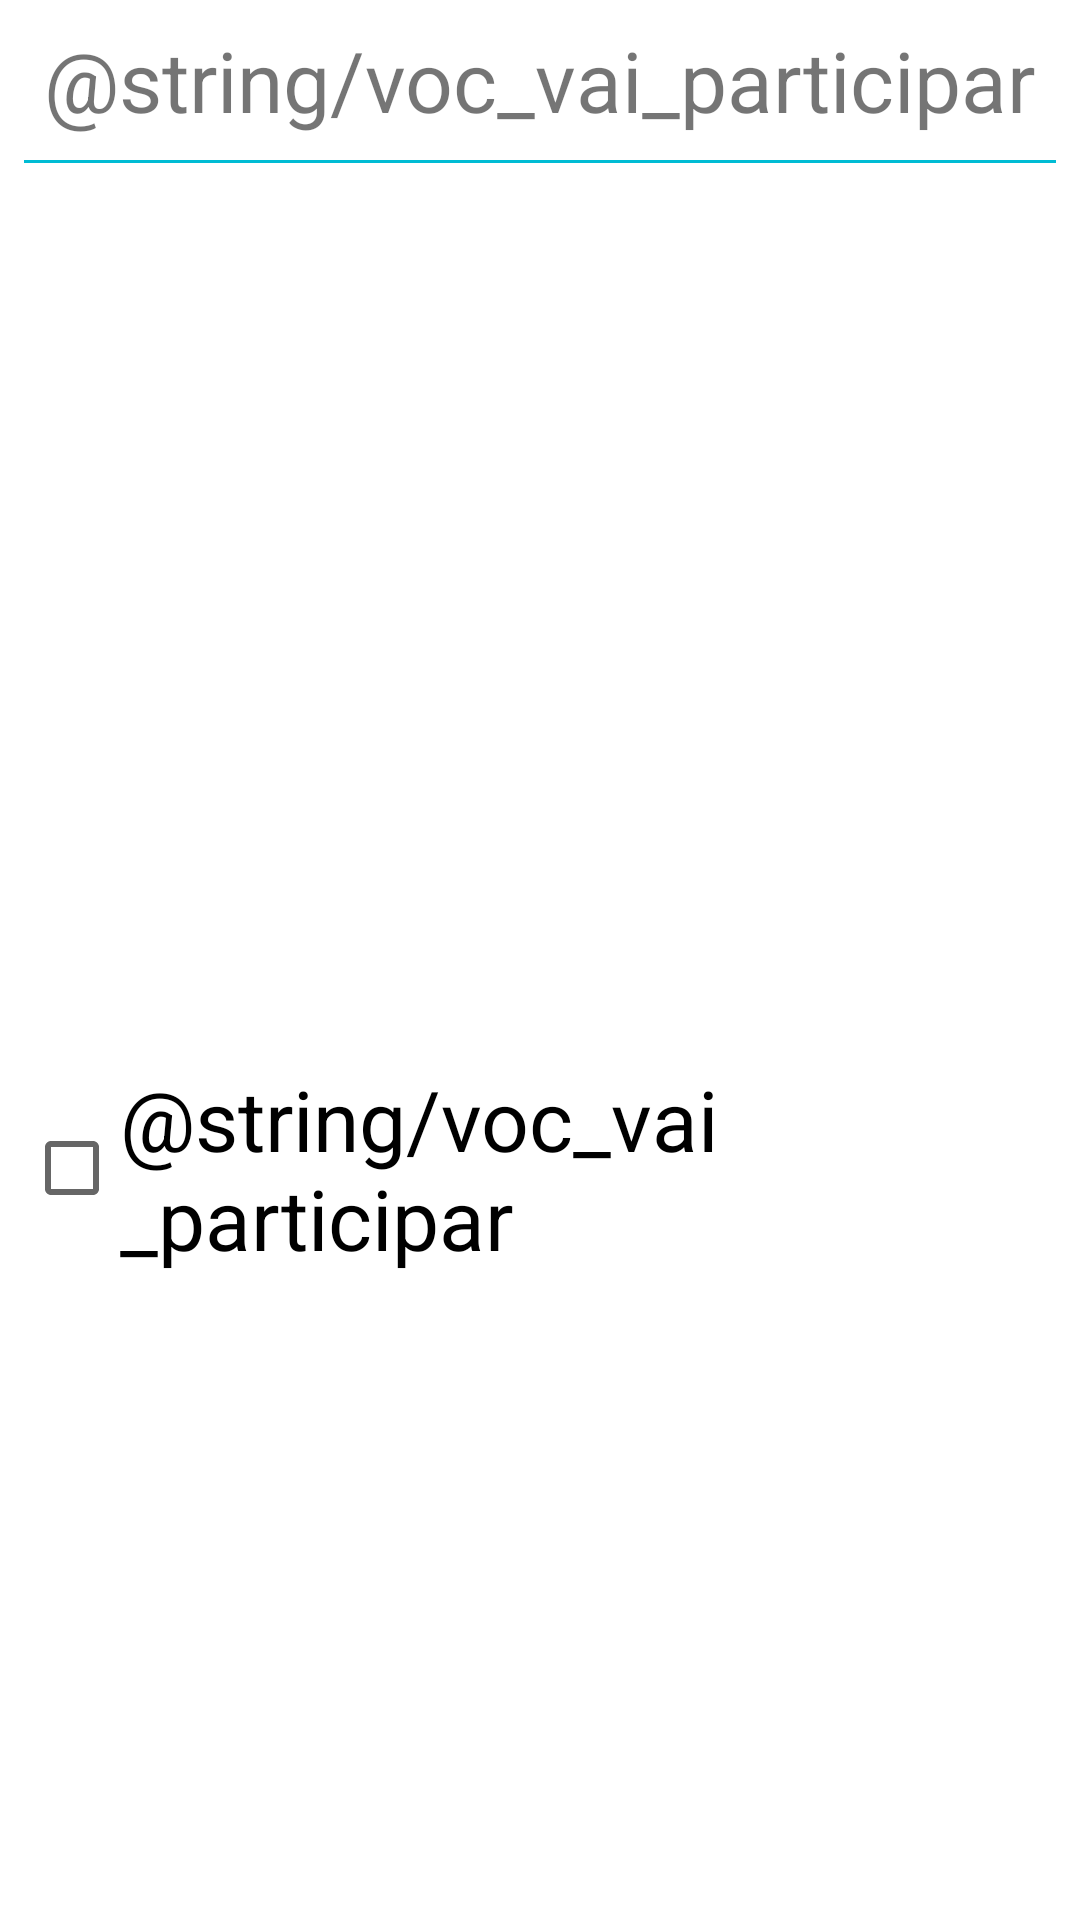

Write the Android layout XML for this screen, with the resource values it uses.
<!-- AndroidManifest.xml: application theme Theme.Reveillon -->
<!-- res/layout/activity_details.xml -->
<?xml version="1.0" encoding="utf-8"?>
<RelativeLayout xmlns:android="http://schemas.android.com/apk/res/android"
    xmlns:tools="http://schemas.android.com/tools"
    android:layout_width="match_parent"
    android:layout_height="match_parent"
    android:background="@drawable/background"
    android:padding="8dp"
    tools:context=".view.DetailsActivity">

    <TextView
        android:id="@+id/text_label"
        android:layout_width="wrap_content"
        android:layout_height="wrap_content"
        android:layout_centerHorizontal="true"
        android:text="@string/voc_vai_participar"
        android:textSize="28sp" />

    <View
        android:id="@+id/view_line"
        android:layout_width="match_parent"
        android:layout_height="1dp"
        android:layout_below="@+id/text_label"
        android:layout_centerHorizontal="true"
        android:layout_marginTop="8dp"
        android:background="@color/colorPrimary" />

    <CheckBox
        android:id="@+id/check_participate"
        android:layout_width="wrap_content"
        android:layout_height="wrap_content"
        android:layout_below="@+id/view_line"
        android:layout_centerHorizontal="true"
        android:layout_marginTop="300dp"
        android:text="@string/voc_vai_participar"
        android:textSize="28sp" />

</RelativeLayout>
<!-- resources referenced by this layout -->
<resources>
  <color name="colorPrimary">#00BCd4</color>
  <style name="Theme.Reveillon" parent="Theme.MaterialComponents.DayNight.DarkActionBar">
          
          <item name="colorPrimary">@color/colorPrimaryLight</item>
          <item name="colorPrimaryVariant">@color/colorPrimaryDark</item>
          <item name="colorOnPrimary">@color/colorTextWhite</item>
          
          <item name="colorSecondary">@color/colorPrimaryText</item>
          <item name="colorSecondaryVariant">@color/colorDivider</item>
          <item name="colorOnSecondary">@color/colorLightGreen</item>
          
          <item name="android:statusBarColor" tools:targetApi="l">?attr/colorPrimaryVariant</item>
          
      </style>
  <color name="colorPrimaryLight">#B2EBF2</color>
  <color name="colorPrimaryDark">#0097A7</color>
  <color name="colorTextWhite">#fff</color>
  <color name="colorPrimaryText">#505050</color>
  <color name="colorDivider">#BDBDBD</color>
  <color name="colorLightGreen">#77bfa3</color>
</resources>
